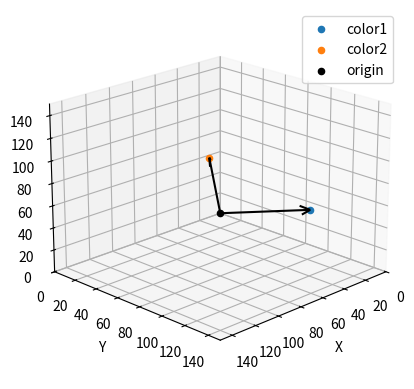

Write the Python code that produced this figure.
import numpy as np
import matplotlib.pyplot as plt
color1 = [40,120,60]
color2 = [60,50,90]

ax= plt.figure().add_subplot(projection='3d')

ax.scatter(xs=color1[0], ys= color1[1], zs=color1[2], zdir='z', label='color1')
ax.scatter(xs=color2[0], ys= color2[1], zs=color2[2], zdir='z', label='color2')

ax.scatter(0,0,0, zdir='z', label='origin', c='black')

ax.quiver(0,0,0,color1[0],color1[1],color1[2],color='black',arrow_length_ratio= 0.1)
ax.quiver(0,0,0,color2[0],color2[1],color2[2],color='black',arrow_length_ratio= 0.1)

ax.legend();
ax.set_xlim(0,150)
ax.set_ylim(0,150)
ax.set_zlim(0,150)

ax.set_xlabel('X')
ax.set_ylabel('Y')
ax.set_zlabel('Z')

ax.view_init(elev=20, azim=45, roll=0)

plt.show()  

#calculate the manhattan distance

L1 = [color1[i]-color2[i] for i in range(len(color1))]
l1= np.abs(L1).sum()
print('manhattan distance',l1)

#alternate approach 

a= np.array(color1)
print(a)
b= np.array(color2)

lal1 = np.linalg.norm((a-b), ord=1)
print('manhattan distance lal1',lal1)

#euclidian Distance
L2= [(color1[i]-color2[i])**2 for i in range(len(color1))]
L2= np.sqrt(np.array(L2).sum())
print(L2)

#alternate approach

print(np.linalg.norm((a-b),ord=2))

#cosine distnace

cosine = np.dot(a,b)/(np.linalg.norm(a)*np.linalg.norm(b))
print(cosine)

#dot product 
dot= np.array([color1[i]*color2[i] for i in range(len(color1))]).sum()
print(dot)
